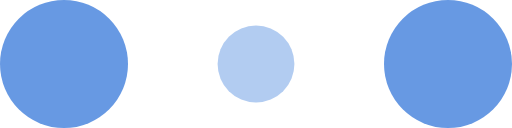
t = 0.00 s
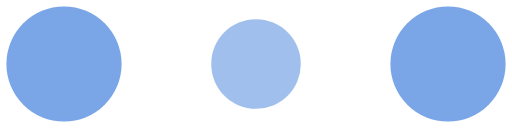
t = 0.10 s
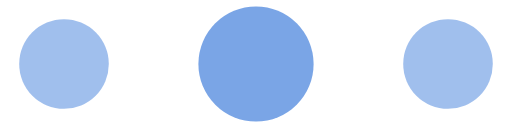
t = 0.30 s
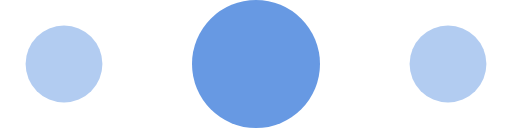
t = 0.40 s
t = 0.50 s: frame unchanged from t = 0.30 s, image omitted
t = 0.70 s: frame unchanged from t = 0.10 s, image omitted

The animated SVG that drew these frames (rendered in a browser with its animation timeline set to each time). Animation: 6 SMIL elements (animate=6); one cycle of 0.80 s, repeats indefinitely.

<!-- By Sam Herbert (@sherb), for everyone. More @ http://goo.gl/7AJzbL -->
<svg width="120" height="30" viewBox="0 0 120 30" xmlns="http://www.w3.org/2000/svg" fill="#6799e3">
    <circle cx="15" cy="15" r="15">
        <animate attributeName="r" from="15" to="15"
                 begin="0s" dur="0.8s"
                 values="15;9;15" calcMode="linear"
                 repeatCount="indefinite" />
        <animate attributeName="fill-opacity" from="1" to="1"
                 begin="0s" dur="0.8s"
                 values="1;.5;1" calcMode="linear"
                 repeatCount="indefinite" />
    </circle>
    <circle cx="60" cy="15" r="9" fill-opacity="0.3">
        <animate attributeName="r" from="9" to="9"
                 begin="0s" dur="0.8s"
                 values="9;15;9" calcMode="linear"
                 repeatCount="indefinite" />
        <animate attributeName="fill-opacity" from="0.5" to="0.5"
                 begin="0s" dur="0.8s"
                 values=".5;1;.5" calcMode="linear"
                 repeatCount="indefinite" />
    </circle>
    <circle cx="105" cy="15" r="15">
        <animate attributeName="r" from="15" to="15"
                 begin="0s" dur="0.8s"
                 values="15;9;15" calcMode="linear"
                 repeatCount="indefinite" />
        <animate attributeName="fill-opacity" from="1" to="1"
                 begin="0s" dur="0.8s"
                 values="1;.5;1" calcMode="linear"
                 repeatCount="indefinite" />
    </circle>
</svg>
